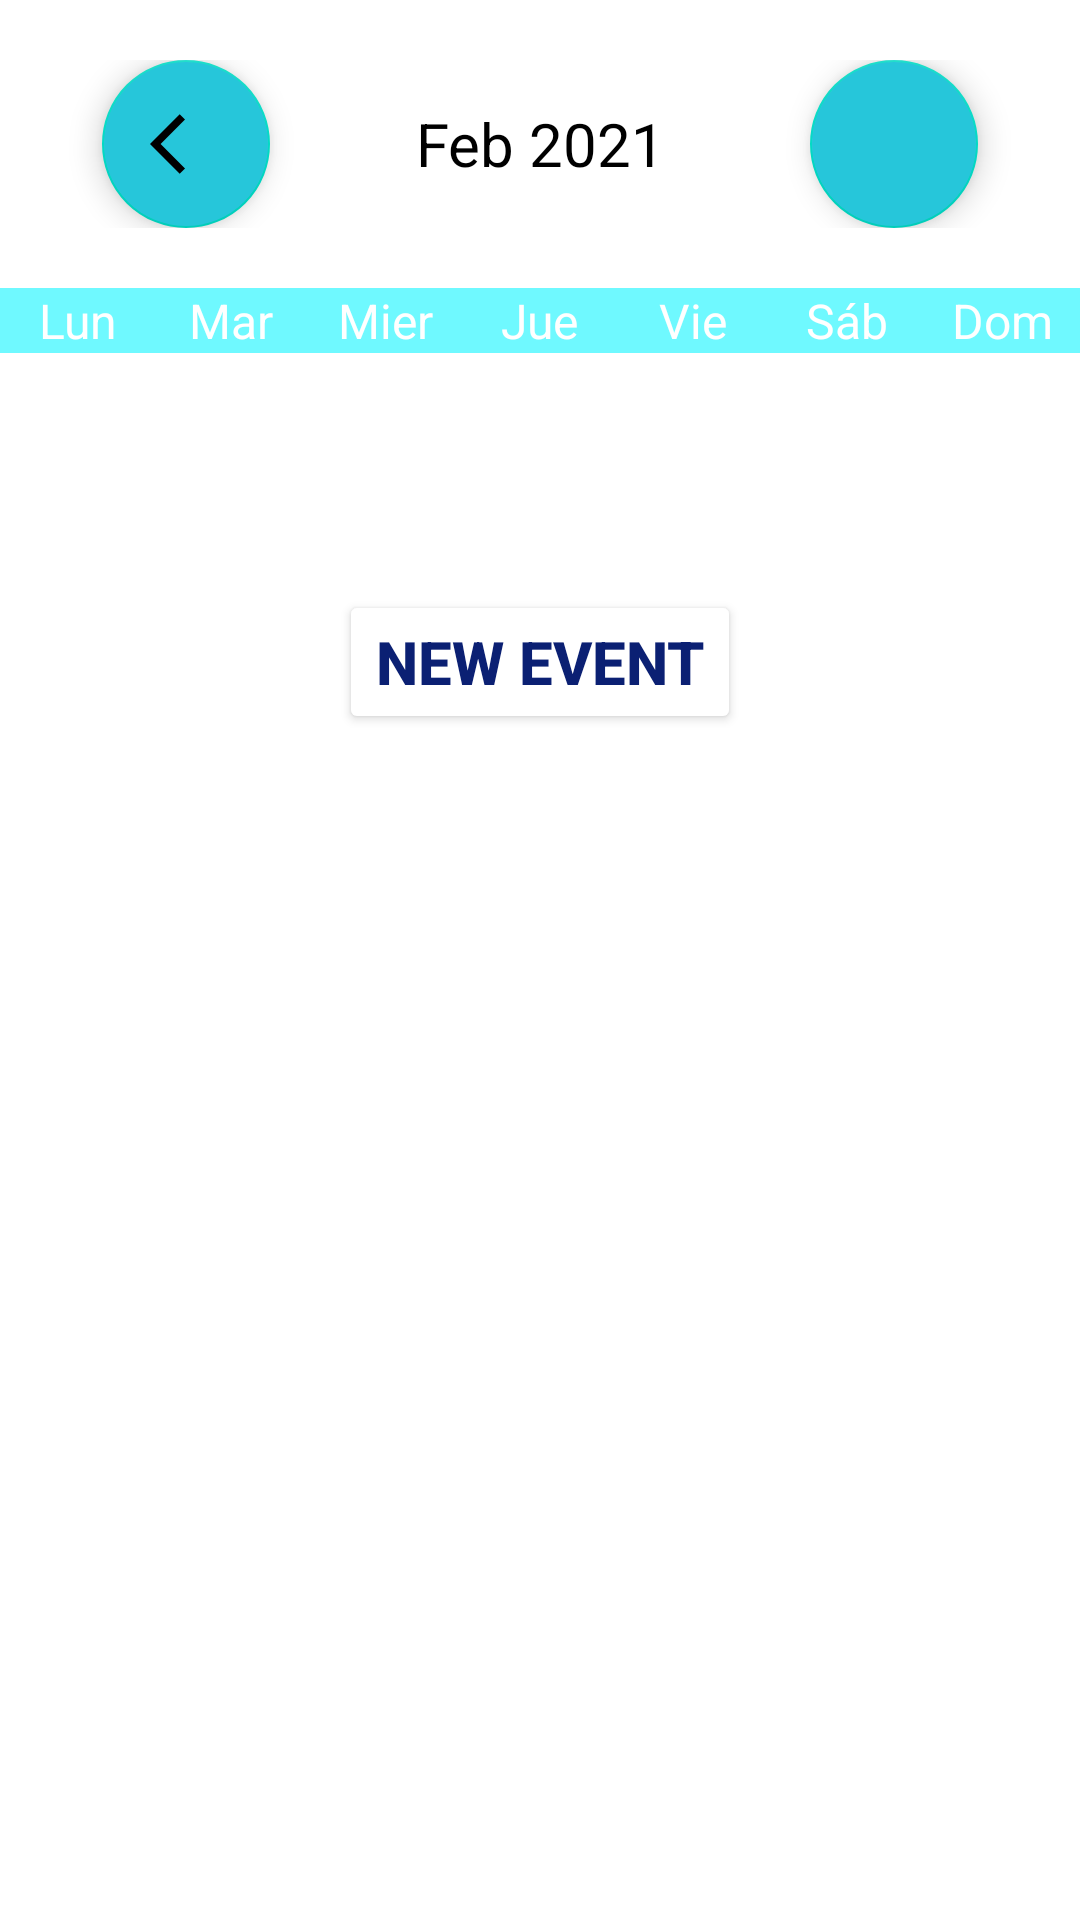

Android layout source for this screen:
<!-- AndroidManifest.xml: application theme Theme.MySchedule -->
<!-- res/layout/activity_week.xml -->
<?xml version="1.0" encoding="utf-8"?>
<LinearLayout xmlns:android="http://schemas.android.com/apk/res/android"
    xmlns:app="http://schemas.android.com/apk/res-auto"
    xmlns:tools="http://schemas.android.com/tools"
    android:layout_width="match_parent"
    android:layout_height="match_parent"
    tools:context=".weekcalendar.WeekActivity"
    android:orientation="vertical">

    <LinearLayout
        android:layout_width="match_parent"
        android:layout_height="wrap_content"
        android:orientation="horizontal"
        android:paddingTop="20dp"
        android:paddingBottom="20dp"
        android:gravity="center">

        <com.google.android.material.floatingactionbutton.FloatingActionButton
            android:id="@+id/previousWeekBtn"
            android:layout_width="0dp"
            android:layout_height="wrap_content"
            android:layout_weight="1"
            android:backgroundTint="@color/button"
            android:src="@drawable/back"
            android:elevation="20dp"/>

        <TextView
            android:id="@+id/month"
            android:layout_width="0dp"
            android:layout_gravity="center"
            android:layout_height="wrap_content"
            android:layout_weight="2"
            android:text="Feb 2021"
            android:textSize="20sp"
            android:textAlignment="center"
            android:textColor="@color/black"/>


        <com.google.android.material.floatingactionbutton.FloatingActionButton
            android:id="@+id/nextWeekBtn"
            android:layout_width="0dp"
            android:layout_height="wrap_content"
            android:layout_weight="1"
            android:backgroundTint="@color/button"
            android:src="@drawable/forward"/>

    </LinearLayout>

    <LinearLayout
        android:layout_width="match_parent"
        android:layout_height="wrap_content"
        android:background="@color/others"
        android:orientation="horizontal">

        <TextView
            android:layout_width="0dp"
            android:layout_height="wrap_content"
            android:layout_weight="1"
            android:text="Lun"
            android:textColor="@color/white"
            android:textAlignment="center"
            android:textSize="16sp"/>

        <TextView
            android:layout_width="0dp"
            android:layout_height="wrap_content"
            android:layout_weight="1"
            android:text="Mar"
            android:textColor="@color/white"
            android:textAlignment="center"
            android:textSize="16sp"/>

        <TextView
            android:layout_width="0dp"
            android:layout_height="wrap_content"
            android:layout_weight="1"
            android:text="Mier"
            android:textColor="@color/white"
            android:textAlignment="center"
            android:textSize="16sp"/>

        <TextView
            android:layout_width="0dp"
            android:layout_height="wrap_content"
            android:layout_weight="1"
            android:text="Jue"
            android:textColor="@color/white"
            android:textAlignment="center"
            android:textSize="16sp"/>

        <TextView
            android:layout_width="0dp"
            android:layout_height="wrap_content"
            android:layout_weight="1"
            android:text="Vie"
            android:textColor="@color/white"
            android:textAlignment="center"
            android:textSize="16sp"/>

        <TextView
            android:layout_width="0dp"
            android:layout_height="wrap_content"
            android:layout_weight="1"
            android:text="Sáb"
            android:textColor="@color/white"
            android:textAlignment="center"
            android:textSize="16sp"/>

        <TextView
            android:layout_width="0dp"
            android:layout_height="wrap_content"
            android:layout_weight="1"
            android:text="Dom"
            android:textColor="@color/white"
            android:textAlignment="center"
            android:textSize="16sp"/>

    </LinearLayout>

    <androidx.recyclerview.widget.RecyclerView
        android:id="@+id/calendarRecycler"
        android:layout_width="match_parent"
        android:layout_height="0dp"
        android:layout_weight="1"/>

    <Button
        android:id="@+id/newEventBtn"
        android:layout_width="wrap_content"
        android:layout_height="wrap_content"
        android:text="New Event"
        android:textColor="#0B2073"
        android:textStyle="bold"
        android:textSize="20sp"
        android:backgroundTint="@color/white"
        android:layout_gravity="center"/>

    <androidx.recyclerview.widget.RecyclerView
        android:id="@+id/eventList"
        android:layout_width="match_parent"
        android:layout_height="0dp"
        android:layout_weight="5"/>

</LinearLayout>
<!-- resources referenced by this layout -->
<resources>
  <color name="black">#FF000000</color>
  <color name="button">#26c6da</color>
  <color name="others">#6ff9ff</color>
  <color name="white">#FFFFFFFF</color>
  <!-- drawable back (drawable) -->
  <vector xmlns:android="http://schemas.android.com/apk/res/android"
      android:width="5dp"
      android:height="5dp"
      android:viewportWidth="24"
      android:viewportHeight="24"
      android:tint="?attr/colorControlNormal">
    <path
        android:fillColor="@android:color/black"
        android:pathData="M11.67,3.87L9.9,2.1 0,12l9.9,9.9 1.77,-1.77L3.54,12z"/>
  </vector>
  <style name="Theme.MySchedule" parent="Theme.MaterialComponents.DayNight.NoActionBar">
          
          <item name="colorPrimary">@color/purple_500</item>
          <item name="colorPrimaryVariant">@color/purple_700</item>
          <item name="colorOnPrimary">@color/white</item>
          
          <item name="colorSecondary">@color/teal_200</item>
          <item name="colorSecondaryVariant">@color/teal_700</item>
          <item name="colorOnSecondary">@color/black</item>
          
          <item name="android:statusBarColor" tools:targetApi="l">?attr/colorPrimaryVariant</item>
          
      </style>
  <color name="purple_500">#FF6200EE</color>
  <color name="purple_700">#FF3700B3</color>
  <color name="teal_200">#FF03DAC5</color>
  <color name="teal_700">#FF018786</color>
</resources>
